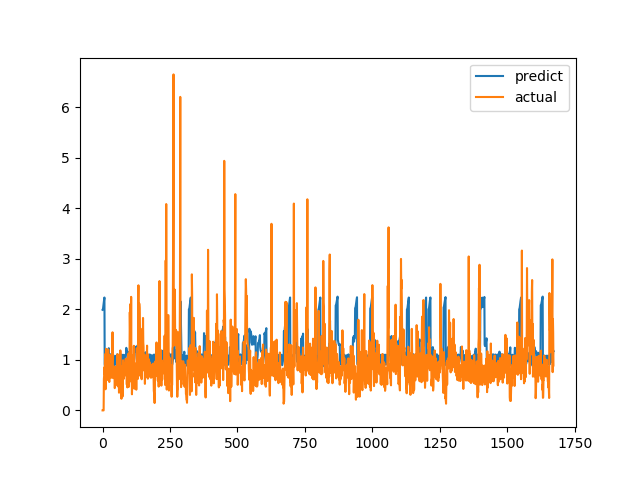

The data file committed next to this chart (first rows):
predict, actual
1.992, 0.0
2, 0.0
2.023, 0.0
2.07, 0.0
2.107, 0.0
2.165, 0.6238
2.2, 0.6915
2.234, 0.8558
0.9175, 0.7094
0.8796, 1.015
0.8762, 1.116
0.913, 0.4183
0.9454, 1.002
0.9903, 1.219
1.026, 1.143
1.08, 0.6528
1.119, 0.6747
1.09, 0.601
1.064, 0.6695
1.074, 0.6538
1.102, 0.7814
1.137, 1.206
1.176, 0.8469
1.231, 0.8286
0.9598, 0.6482
0.9279, 0.5624
0.9123, 0.7183
0.9425, 1.1
0.9729, 0.9542
1.01, 0.729
1.048, 0.6694
1.113, 0.8631
0.9576, 0.6465
0.9151, 0.8223
0.9106, 0.9236
0.9453, 0.8301
0.9741, 1.067
1.018, 1.546
1.059, 0.6827
1.111, 0.6386
0.9282, 0.6464
0.8924, 0.6881
0.873, 0.7274
0.907, 0.65
0.9413, 0.8694
0.9836, 0.4409
1.017, 0.4519
1.08, 0.7575
0.9513, 0.4952
0.9055, 0.6851
0.9034, 0.7244
0.9399, 0.8654
0.9694, 0.74
1.011, 0.8071
1.046, 0.8204
1.108, 1.114
0.9531, 1.109
0.92, 0.4751
0.9134, 1.039
0.9537, 0.9458
... 1,612 more rows
